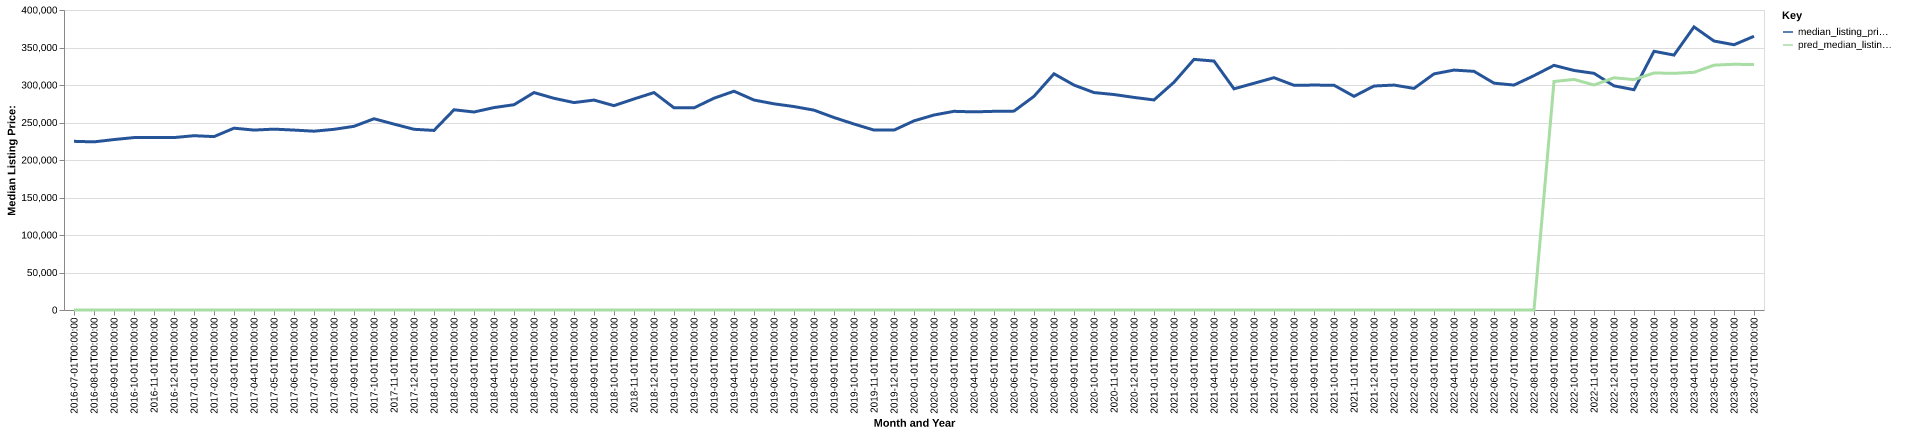

Source data for this figure (header and first rows):
date, time_idx, median_listing_price, thirty_year_interest_rate_five, month, county_name, active_listing_count, median_days_on_market, pred_median_listing_price, month_year
2016-07-01, 0, 224900, 3.72, 7, Red Wing, MN, 220.0, 64.0, 0, Jul-2016
2016-08-01, 1, 224175, 3.73, 8, Red Wing, MN, 213.0, 63.0, 0, Aug-2016
2016-09-01, 2, 227250, 3.66, 9, Red Wing, MN, 230.0, 61.0, 0, Sep-2016
2016-10-01, 3, 229900, 3.64, 10, Red Wing, MN, 207.0, 73.0, 0, Oct-2016
2016-11-01, 4, 229900, 3.66, 11, Red Wing, MN, 192.0, 81.0, 0, Nov-2016
2016-12-01, 5, 229900, 3.48, 12, Red Wing, MN, 175.0, 99.0, 0, Dec-2016
2017-01-01, 6, 232400, 3.45, 1, Red Wing, MN, 137.0, 100.0, 0, Jan-2017
2017-02-01, 7, 231200, 3.5, 2, Red Wing, MN, 135.0, 88.0, 0, Feb-2017
2017-03-01, 8, 242425, 3.52, 3, Red Wing, MN, 151.0, 65.0, 0, Mar-2017
2017-04-01, 9, 239900, 4.03, 4, Red Wing, MN, 161.0, 52.0, 0, Apr-2017
2017-05-01, 10, 241150, 4.32, 5, Red Wing, MN, 164.0, 58.0, 0, May-2017
2017-06-01, 11, 239900, 4.2, 6, Red Wing, MN, 164.0, 60.0, 0, Jun-2017
2017-07-01, 12, 238400, 4.19, 7, Red Wing, MN, 173.0, 60.0, 0, Jul-2017
2017-08-01, 13, 240900, 4.3, 8, Red Wing, MN, 175.0, 60.0, 0, Aug-2017
2017-09-01, 14, 244900, 4.1, 9, Red Wing, MN, 160.0, 59.0, 0, Sep-2017
2017-10-01, 15, 255000, 4.05, 10, Red Wing, MN, 171.0, 55.0, 0, Oct-2017
2017-11-01, 16, 247868, 3.94, 11, Red Wing, MN, 163.0, 60.0, 0, Nov-2017
2017-12-01, 17, 240950, 4.03, 12, Red Wing, MN, 139.0, 70.0, 0, Dec-2017
2018-01-01, 18, 239425, 3.93, 1, Red Wing, MN, 119.0, 79.0, 0, Jan-2018
2018-02-01, 19, 266950, 3.83, 2, Red Wing, MN, 123.0, 83.0, 0, Feb-2018
2018-03-01, 20, 264000, 3.94, 3, Red Wing, MN, 134.0, 70.0, 0, Mar-2018
2018-04-01, 21, 269900, 3.95, 4, Red Wing, MN, 141.0, 52.0, 0, Apr-2018
2018-05-01, 22, 273700, 3.99, 5, Red Wing, MN, 163.0, 45.0, 0, May-2018
2018-06-01, 23, 289900, 4.15, 6, Red Wing, MN, 173.0, 51.0, 0, Jun-2018
2018-07-01, 24, 282275, 4.4, 7, Red Wing, MN, 178.0, 67.0, 0, Jul-2018
2018-08-01, 25, 276563, 4.46, 8, Red Wing, MN, 188.0, 66.0, 0, Aug-2018
2018-09-01, 26, 279900, 4.58, 9, Red Wing, MN, 198.0, 69.0, 0, Sep-2018
2018-10-01, 27, 272450, 4.66, 10, Red Wing, MN, 205.0, 71.0, 0, Oct-2018
2018-11-01, 28, 281400, 4.62, 11, Red Wing, MN, 182.0, 75.0, 0, Nov-2018
2018-12-01, 29, 289900, 4.54, 12, Red Wing, MN, 157.0, 86.0, 0, Dec-2018
2019-01-01, 30, 269600, 4.6, 1, Red Wing, MN, 138.0, 95.0, 0, Jan-2019
2019-02-01, 31, 269500, 4.72, 2, Red Wing, MN, 126.0, 103.0, 0, Feb-2019
2019-03-01, 32, 282386, 4.9, 3, Red Wing, MN, 132.0, 96.0, 0, Mar-2019
2019-04-01, 33, 291711, 4.94, 4, Red Wing, MN, 151.0, 77.0, 0, Apr-2019
2019-05-01, 34, 279950, 4.75, 5, Red Wing, MN, 164.0, 39.0, 0, May-2019
2019-06-01, 35, 274900, 4.51, 6, Red Wing, MN, 181.0, 37.0, 0, Jun-2019
2019-07-01, 36, 271250, 4.41, 7, Red Wing, MN, 200.0, 44.0, 0, Jul-2019
2019-08-01, 37, 266455, 4.41, 8, Red Wing, MN, 208.0, 51.0, 0, Aug-2019
2019-09-01, 38, 256636, 4.2, 9, Red Wing, MN, 206.0, 59.0, 0, Sep-2019
2019-10-01, 39, 247975, 4.14, 10, Red Wing, MN, 206.0, 67.0, 0, Oct-2019
2019-11-01, 40, 239900, 3.84, 11, Red Wing, MN, 197.0, 71.0, 0, Nov-2019
2019-12-01, 41, 239850, 3.81, 12, Red Wing, MN, 167.0, 80.0, 0, Dec-2019
2020-01-01, 42, 252175, 3.75, 1, Red Wing, MN, 154.0, 86.0, 0, Jan-2020
2020-02-01, 43, 260000, 3.73, 2, Red Wing, MN, 146.0, 96.0, 0, Feb-2020
2020-03-01, 44, 264900, 3.78, 3, Red Wing, MN, 156.0, 62.0, 0, Mar-2020
2020-04-01, 45, 264175, 3.75, 4, Red Wing, MN, 146.0, 68.0, 0, Apr-2020
2020-05-01, 46, 264900, 3.74, 5, Red Wing, MN, 161.0, 50.0, 0, May-2020
2020-06-01, 47, 265175, 3.72, 6, Red Wing, MN, 166.0, 49.0, 0, Jun-2020
2020-07-01, 48, 284900, 3.49, 7, Red Wing, MN, 138.0, 57.0, 0, Jul-2020
2020-08-01, 49, 314950, 3.65, 8, Red Wing, MN, 127.0, 61.0, 0, Aug-2020
2020-09-01, 50, 299900, 3.33, 9, Red Wing, MN, 142.0, 47.0, 0, Sep-2020
2020-10-01, 51, 289900, 3.28, 10, Red Wing, MN, 138.0, 50.0, 0, Oct-2020
2020-11-01, 52, 287300, 3.21, 11, Red Wing, MN, 128.0, 57.0, 0, Nov-2020
2020-12-01, 53, 283450, 3.07, 12, Red Wing, MN, 103.0, 70.0, 0, Dec-2020
2021-01-01, 54, 280075, 2.99, 1, Red Wing, MN, 71.0, 78.0, 0, Jan-2021
2021-02-01, 55, 303700, 2.93, 2, Red Wing, MN, 60.0, 59.0, 0, Feb-2021
2021-03-01, 56, 334143, 2.88, 3, Red Wing, MN, 56.0, 47.0, 0, Mar-2021
2021-04-01, 57, 331935, 2.84, 4, Red Wing, MN, 56.0, 35.0, 0, Apr-2021
2021-05-01, 58, 294900, 2.71, 5, Red Wing, MN, 70.0, 24.0, 0, May-2021
2021-06-01, 59, 302300, 2.79, 6, Red Wing, MN, 74.0, 29.0, 0, Jun-2021
... 25 more rows
